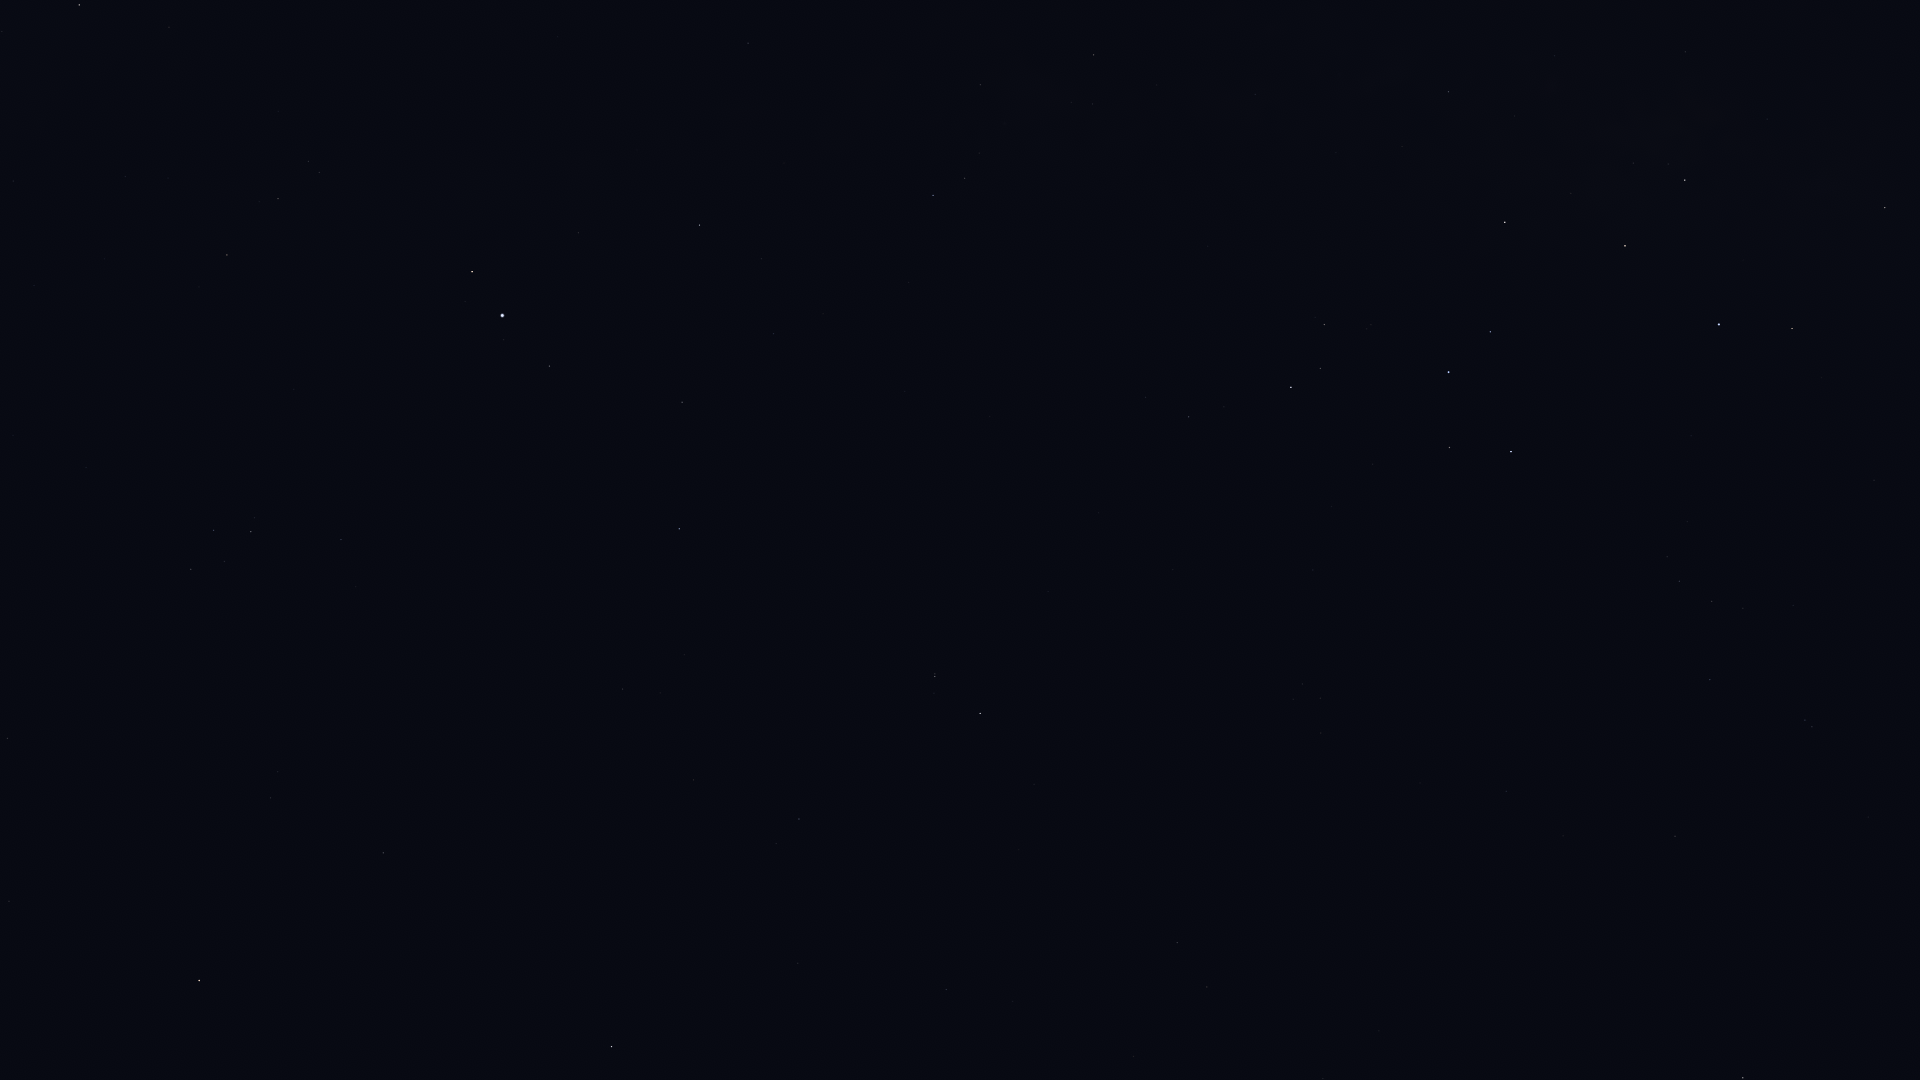

The table this chart was drawn from, first rows:
Star_ID, Name, X, Y
17847, Atlas, 1486, 108
87072, HIP 87072, 1685, 52
87261, Fuyue, 1885, 207
88414, Pincoya, 1651, 140
88635, Alnasl, 1685, 180
89341, Polis, 1449, 92
89931, Kaus Media, 1625, 246
90004, Alasia, 1216, 22
90185, Kaus Australis, 1719, 324
90496, Kaus Borealis, 1505, 222
90595, HIP 90595, 1255, 94
90887, HIP 90887, 1817, 437
91117, HIP 91117, 1094, 55
91875, HIP 91875, 1754, 469
92175, HIP 92175, 980, 85
92202, HIP 92202, 1002, 97
92761, Ainalrami, 1371, 325
92814, HIP 92814, 1208, 246
92855, Nunki, 1449, 372
92895, Kaveh, 748, 39
92946, Alya, 748, 43
92953, HIP 92953, 1824, 584
92989, HIP 92989, 1698, 515
93085, HIP 93085, 1324, 324
93174, HIP 93174, 1687, 521
93506, Ascella, 1511, 451
93542, HIP 93542, 1793, 605
93683, HIP 93683, 1320, 368
93825, HIP 93825, 1667, 557
94005, HIP 94005, 1743, 608
94114, Meridiana, 1679, 581
94141, Albaldah, 1291, 387
94160, HIP 94160, 1712, 601
94645, Gumala, 1348, 452
94820, HIP 94820, 1224, 407
95124, Belel, 1322, 475
95168, HIP 95168, 1189, 417
95241, Arkab Prior, 1805, 720
95262, Sika, 1531, 586
95294, Arkab Posterior, 1812, 727
95347, Rukbat, 1710, 679
95771, Anser, 169, 27
95947, Albireo, 79, 5
96078, Uruk, 366, 130
96406, HIP 96406, 1311, 565
96757, Sham, 308, 161
96837, HIP 96837, 319, 172
97278, Tarazed, 472, 272
97365, HIP 97365, 278, 198
97649, Altair, 502, 315
97938, Libertas, 504, 339
98032, HIP 98032, 1675, 836
98036, Alshain, 549, 366
98066, Terebellum, 1302, 684
98337, HIP 98337, 227, 255
98412, HIP 98412, 1506, 791
98543, HIP 98543, 13, 181
98920, HIP 98920, 199, 287
99711, Phoenicia, 674, 545
99894, Chechia, 542, 505
... 20 more rows
